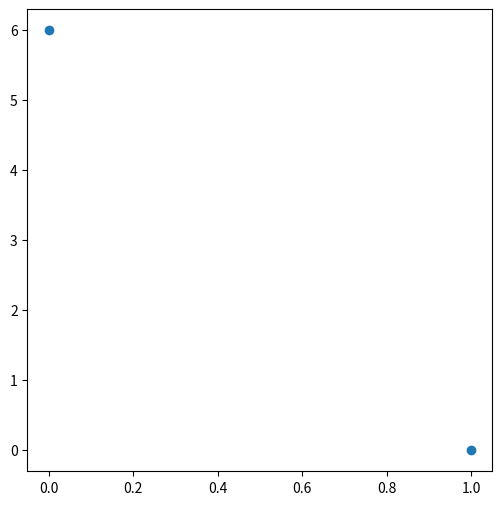

Generate this figure with matplotlib:
import matplotlib.pyplot as plt
import numpy as np

# 유클리드 거리 (점과 점 사이의 거리)
def euclidean(x,y):
    return np.sqrt(np.sum((x-y)**2))
a = np.array([1,0])
b = np.array([0,6])
print('거리:', euclidean(a,b))
plt.figure(figsize=(6,6))
plt.scatter([a[0], b[0]], [a[1], b[1]])
plt.show()